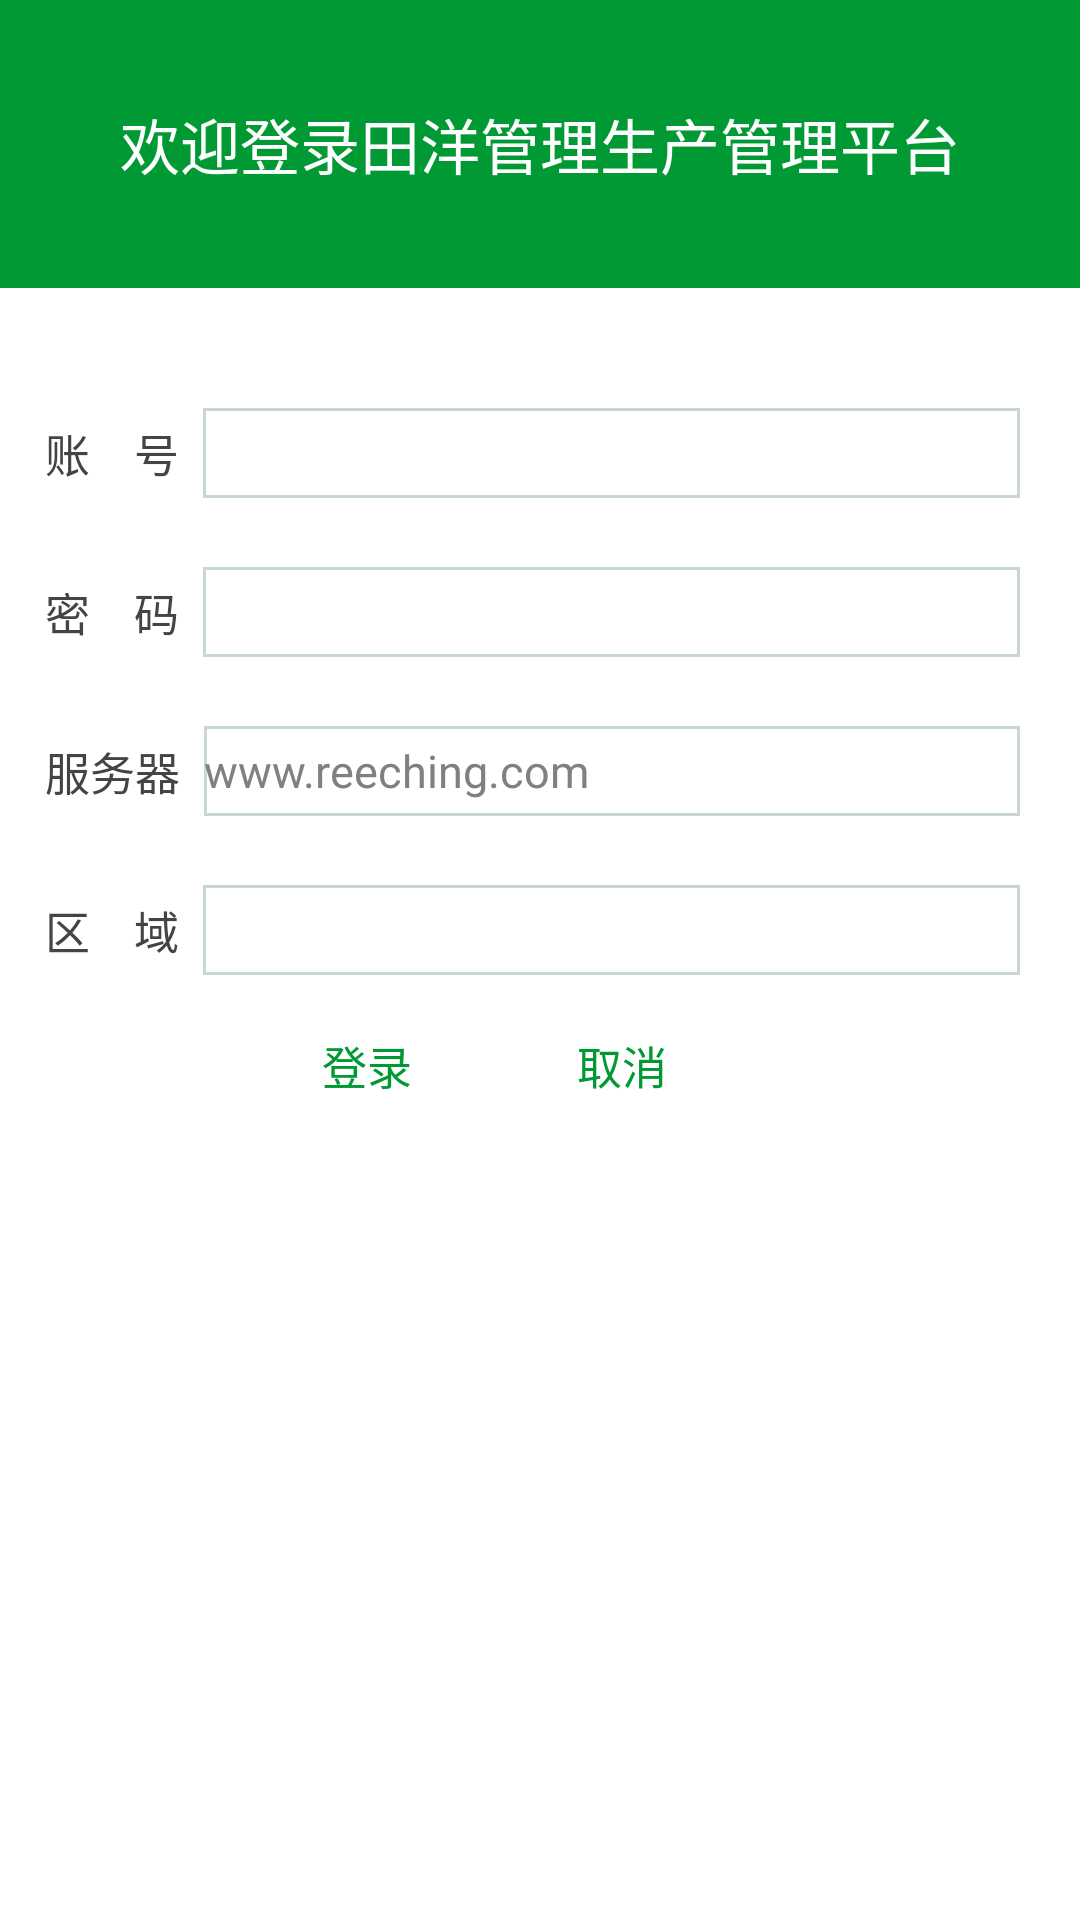

Layout XML and referenced resources for this Android screen:
<!-- AndroidManifest.xml: application theme android:Theme.Light.NoTitleBar -->
<!-- res/layout/activity_login.xml -->
<?xml version="1.0" encoding="utf-8"?>
<LinearLayout xmlns:android="http://schemas.android.com/apk/res/android"
    android:layout_width="match_parent"
    android:layout_height="match_parent"
    android:orientation="vertical"
    android:weightSum="10" >

    <LinearLayout
        android:layout_width="fill_parent"
        android:layout_height="0dp"
        android:layout_gravity="center"
        android:layout_weight="1.5"
        android:background="@color/green"
        android:orientation="horizontal" >

        <TextView
            style="@style/ff"
            android:gravity="center"
            android:text="@string/appTitle"
            android:textColor="@color/white"
            android:textSize="20sp" />
    </LinearLayout>

    <LinearLayout
        android:layout_width="fill_parent"
        android:layout_height="0dp"
        android:layout_weight="8.5"
        android:background="@drawable/login_background"
        android:orientation="vertical" >

        <LinearLayout
            style="@style/Login_Layout_Horizontal"
            android:layout_marginTop="30dp" >

            <TextView
                style="@style/Login_TextView"
                android:text="账    号" 
                />

            <EditText
                android:id="@+id/et_username"
                style="@style/Login_EdiText"
                />
        </LinearLayout>

        <LinearLayout
            style="@style/Login_Layout_Horizontal"
            android:layout_marginTop="3dp" >

            <TextView
                style="@style/Login_TextView"
                android:text="密    码" />

            <EditText
                android:id="@+id/et_password"
                style="@style/Login_EdiText"
                android:password="true"
                 />
        </LinearLayout>
         <LinearLayout
            style="@style/Login_Layout_Horizontal"
            android:layout_marginTop="3dp" >
            <TextView
                style="@style/Login_TextView"
                android:text="服务器" />

            <EditText
                android:id="@+id/tv_server"
                style="@style/Login_EdiText"
                android:hint="www.reeching.com"
                 />
        </LinearLayout>
        <LinearLayout
            style="@style/Login_Layout_Horizontal"
            android:layout_marginTop="3dp" 
            android:visibility="gone"
            >

            <TextView
                style="@style/Login_TextView"
                android:text="区    域" />

            <Spinner
                android:id="@+id/sp_strict"
                style="@style/Login_spinner" 
                />
        </LinearLayout>
         <LinearLayout
            style="@style/Login_Layout_Horizontal"
            android:layout_marginTop="3dp" >

            <TextView
                style="@style/Login_TextView"
                android:text="区    域" />

            <TextView
                android:id="@+id/sp_test"
                style="@style/Login_spinner" 
                android:gravity="left|center"
                />
        </LinearLayout>
        

        <LinearLayout
            style="@style/Login_Layout_Horizontal"
            android:layout_gravity="center"
            android:layout_marginTop="3dp"
            android:visibility="gone"
             >
            <TextView
                style="@style/Login_TextView"
                android:text="@string/tv_authcode" />

            <LinearLayout
                android:layout_width="0dp"
                android:layout_height="wrap_content"
                android:layout_weight="1"
                android:orientation="horizontal"
                android:weightSum="5" >

                <EditText
                    android:id="@+id/et_authcode"
                    android:layout_width="0dp"
                    android:layout_height="fill_parent"
                    android:layout_marginRight="3dp"
                    android:layout_weight="3"
                    android:background="@drawable/login_aothcode"
                    android:gravity="center"/>

                <ImageView
                    android:id="@+id/tv_showauthcode"
                    android:layout_width="0dp"
                    android:layout_height="fill_parent"
                    android:layout_marginRight="3dp"
                    android:layout_weight="2"
                    android:background="@drawable/login_showauthcode"
                    android:gravity="center"
                    android:text="2315" 
                    android:visibility="gone"
                    />
            </LinearLayout>
	
            
        </LinearLayout>
       
        <RelativeLayout 
          android:layout_width="fill_parent"
            android:layout_height="40dp"
            android:gravity="center_horizontal"
             android:visibility="gone"
            >
            <TextView 
                android:id="@+id/tv_frogetpassword"
                style="@style/Login_Register_Character"
                android:text="忘记密码?"
                />
            <TextView 
                style="@style/Login_Register"
                android:text="现在去注册"
                android:layout_toRightOf="@id/tv_frogetpassword"
                android:id="@+id/tv_register"
                />
        </RelativeLayout>

        <RelativeLayout 
            android:layout_width="wrap_content"
            android:layout_height="70dp"
            android:layout_gravity="center_horizontal"
            >
             <Button
                android:id="@+id/btn_commit"
                style="@style/Login_Button"
                android:layout_marginRight="5dp"
                android:text="@string/tv_login"
                 />
            <Button
                android:id="@+id/btn_cancel"
                style="@style/Login_Button"
                android:text="@string/tv_cancel"
                android:layout_marginRight="30dp"
                android:layout_toRightOf="@id/btn_commit"
                 /> -->
            ></RelativeLayout>
    </LinearLayout>

</LinearLayout>
<!-- resources referenced by this layout -->
<resources>
  <color name="green">#009933</color>
  <color name="red">#FF0000</color>
  <color name="white">#FFFFFF</color>
  <!-- drawable login_aothcode (drawable) -->
  <?xml version="1.0" encoding="utf-8"?>
  <shape xmlns:android="http://schemas.android.com/apk/res/android" >
      
      <solid android:color="@color/white"/>
     <stroke android:width="1dp"
         android:color="@color/green"
         /> 
  
  </shape>
  <!-- drawable login_showauthcode (drawable) -->
  <?xml version="1.0" encoding="utf-8"?>
  <shape xmlns:android="http://schemas.android.com/apk/res/android" >
      
      <solid android:color="@color/white"/>
      <stroke android:width="1dp"
          android:color="@color/black"/>
  
  </shape>
  <string name="appTitle">欢迎登录田洋管理生产管理平台</string>
  <string name="tv_authcode">验证码</string>
  <string name="tv_cancel">取消</string>
  <string name="tv_login">登录</string>
  <style name="Login_Button">
          <item name="android:layout_width">80dp</item>
          <item name="android:layout_height">40dp</item>
          <item name="android:textSize">15sp</item>
          <item name="android:textColor">@color/green</item>
          <item name="android:background">@drawable/login_button</item>
          <item name="android:gravity">center</item>
      </style>
  <style name="Login_Layout_Horizontal">
          <item name="android:layout_width">fill_parent</item>
          <item name="android:layout_height">50dp</item>
          <item name="android:orientation">horizontal</item>
          <item name="android:gravity">center</item>
          <item name="android:layout_marginLeft">15dp</item>
          <item name="android:layout_marginRight">15dp</item>
      </style>
  <style name="Login_Register">
          <item name="android:layout_width">wrap_content</item>
          <item name="android:layout_height">30dp</item>
          <item name="android:textSize">12sp</item>
          <item name="android:textColor">@color/green</item>
          <item name="android:gravity">center</item>
      </style>
  <style name="Login_Register_Character">
          <item name="android:layout_width">wrap_content</item>
          <item name="android:layout_height">30dp</item>
          <item name="android:textSize">12sp</item>
          <item name="android:textColor">@android:color/darker_gray</item>
          <item name="android:gravity">center</item>
          <item name="android:layout_marginRight">3dp</item>&gt;
      </style>
  <style name="Login_TextView">
          <item name="android:layout_width">wrap_content</item>
          <item name="android:layout_height">wrap_content</item>
          <item name="android:textSize">15sp</item>
          <item name="android:textColor">@color/character_color</item>
          <item name="android:layout_marginRight">8dp</item>
      </style>
  <style name="ff">
          <item name="android:layout_width">fill_parent</item>
          <item name="android:layout_height">fill_parent</item>
      </style>
  <style name="ww">
          <item name="android:layout_width">wrap_content</item>
          <item name="android:layout_height">wrap_content</item>
      </style>
  <color name="black">#000000</color>
  <!-- drawable login_button (drawable) -->
  <?xml version="1.0" encoding="utf-8"?>
  <shape xmlns:android="http://schemas.android.com/apk/res/android" >
  
      <solid android:color="@color/white" />
  
      <stroke
          android:width="1dp"
          android:color="@color/white" />
  
      <corners android:radius="3dp" />
  
  </shape>
  <!-- drawable login_editext_background (drawable) -->
  <?xml version="1.0" encoding="utf-8"?>
  <shape xmlns:android="http://schemas.android.com/apk/res/android" >
      
     <solid android:color="@color/white"/>
     <stroke android:width="1dp"
         android:color="@color/login_editext_biankuang"
         />
  
  </shape>
  <color name="character_color">#444444</color>
  <color name="login_editext_biankuang">#C8D7D0</color>
</resources>
